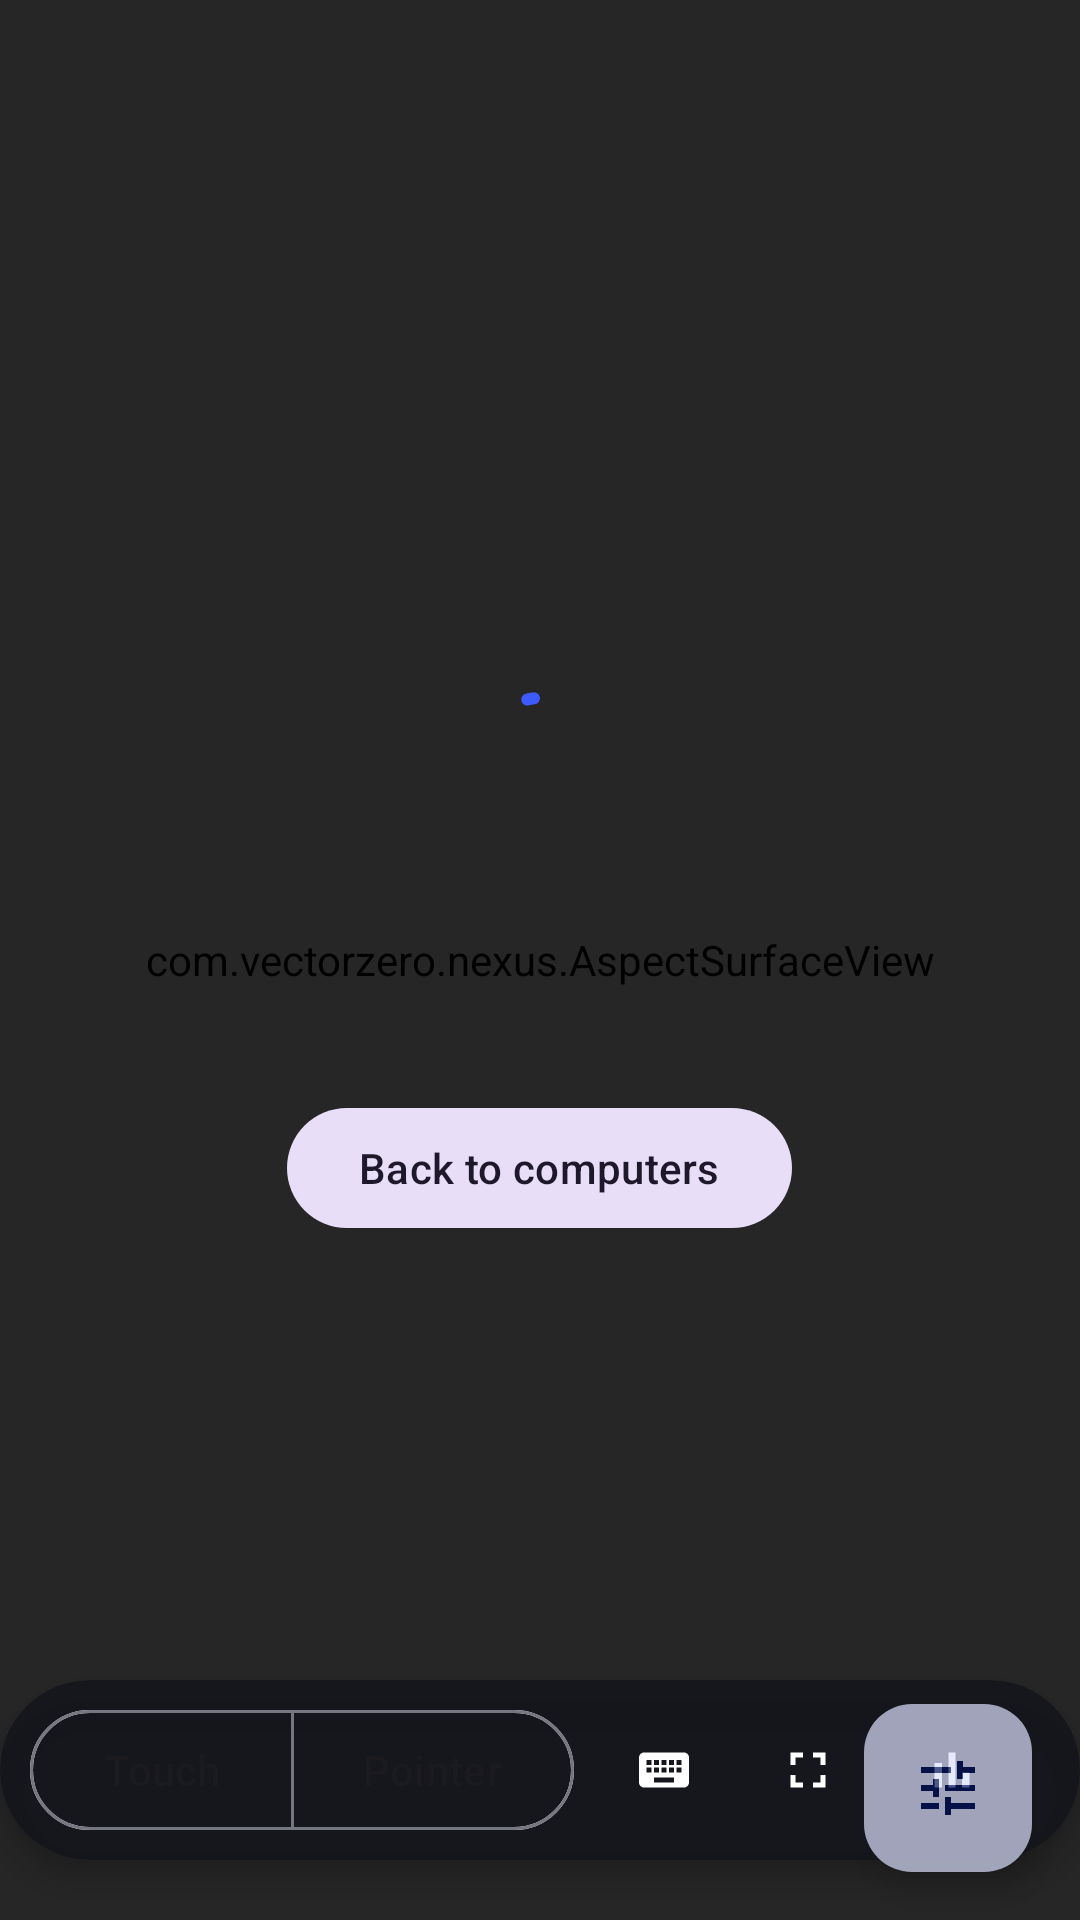

This screen was rendered from an Android layout file. Write that file and the resources it references.
<!-- AndroidManifest.xml: application theme Theme.Nexus -->
<!-- res/layout/activity_stream.xml -->
<?xml version="1.0" encoding="utf-8"?>
<FrameLayout xmlns:android="http://schemas.android.com/apk/res/android"
    xmlns:app="http://schemas.android.com/apk/res-auto"
    android:layout_width="match_parent"
    android:layout_height="match_parent"
    android:background="@android:color/black">

    <com.vectorzero.nexus.AspectSurfaceView
        android:id="@+id/videoSurface"
        android:layout_width="match_parent"
        android:layout_height="match_parent"
        android:layout_gravity="center" />

    
    <TextView
        android:id="@+id/statsText"
        android:layout_width="wrap_content"
        android:layout_height="wrap_content"
        android:layout_gravity="top|start"
        android:layout_margin="12dp"
        android:background="@drawable/bg_pill"
        android:fontFamily="monospace"
        android:paddingHorizontal="12dp"
        android:paddingVertical="6dp"
        android:textColor="@color/stream_overlay_text"
        android:textSize="12sp"
        android:visibility="gone" />

    
    <LinearLayout
        android:id="@+id/stateOverlay"
        android:layout_width="match_parent"
        android:layout_height="match_parent"
        android:background="#B3000000"
        android:clickable="true"
        android:focusable="true"
        android:gravity="center"
        android:orientation="vertical"
        android:padding="32dp">

        <com.google.android.material.progressindicator.CircularProgressIndicator
            android:id="@+id/stateProgress"
            android:layout_width="wrap_content"
            android:layout_height="wrap_content"
            android:indeterminate="true" />

        <TextView
            android:id="@+id/stateTitle"
            android:layout_width="wrap_content"
            android:layout_height="wrap_content"
            android:layout_marginTop="20dp"
            android:gravity="center"
            android:textAppearance="?attr/textAppearanceTitleMedium"
            android:textColor="#FFFFFFFF" />

        <TextView
            android:id="@+id/stateDetail"
            android:layout_width="wrap_content"
            android:layout_height="wrap_content"
            android:layout_marginTop="6dp"
            android:gravity="center"
            android:textAppearance="?attr/textAppearanceBodyMedium"
            android:textColor="@color/stream_overlay_text" />

        <com.google.android.material.button.MaterialButton
            android:id="@+id/stateBack"
            style="@style/Widget.Material3.Button.TonalButton"
            android:layout_width="wrap_content"
            android:layout_height="wrap_content"
            android:layout_marginTop="24dp"
            android:text="@string/back_to_computers" />
    </LinearLayout>

    
    <com.google.android.material.card.MaterialCardView
        android:id="@+id/controlPill"
        android:layout_width="wrap_content"
        android:layout_height="wrap_content"
        android:layout_gravity="bottom|center_horizontal"
        android:layout_marginBottom="20dp"
        app:cardBackgroundColor="#E614161B"
        app:cardCornerRadius="32dp"
        app:cardElevation="6dp"
        app:strokeWidth="0dp">

        <LinearLayout
            android:layout_width="wrap_content"
            android:layout_height="wrap_content"
            android:gravity="center_vertical"
            android:orientation="horizontal"
            android:paddingHorizontal="10dp"
            android:paddingVertical="6dp">

            <com.google.android.material.button.MaterialButtonToggleGroup
                android:id="@+id/modeToggle"
                android:layout_width="wrap_content"
                android:layout_height="wrap_content"
                app:selectionRequired="true"
                app:singleSelection="true">

                <com.google.android.material.button.MaterialButton
                    android:id="@+id/touchModeButton"
                    style="@style/Widget.Material3.Button.OutlinedButton"
                    android:layout_width="wrap_content"
                    android:layout_height="wrap_content"
                    android:text="@string/mode_touch" />

                <com.google.android.material.button.MaterialButton
                    android:id="@+id/pointerModeButton"
                    style="@style/Widget.Material3.Button.OutlinedButton"
                    android:layout_width="wrap_content"
                    android:layout_height="wrap_content"
                    android:text="@string/mode_pointer" />
            </com.google.android.material.button.MaterialButtonToggleGroup>

            <com.google.android.material.button.MaterialButton
                android:id="@+id/keyboardButton"
                style="@style/Widget.Material3.Button.IconButton"
                android:layout_width="48dp"
                android:layout_height="48dp"
                android:layout_marginStart="6dp"
                android:contentDescription="@string/keyboard_short"
                app:icon="@drawable/ic_keyboard"
                app:iconGravity="textStart"
                app:iconPadding="0dp"
                app:iconTint="#FFFFFFFF" />

            <com.google.android.material.button.MaterialButton
                android:id="@+id/fitToggle"
                style="@style/Widget.Material3.Button.IconButton"
                android:layout_width="48dp"
                android:layout_height="48dp"
                android:contentDescription="@string/fit_toggle"
                app:icon="@drawable/ic_fit"
                app:iconGravity="textStart"
                app:iconPadding="0dp"
                app:iconTint="#FFFFFFFF" />

            <com.google.android.material.button.MaterialButton
                android:id="@+id/statsToggle"
                style="@style/Widget.Material3.Button.IconButton"
                android:layout_width="48dp"
                android:layout_height="48dp"
                android:contentDescription="@string/stats_toggle"
                app:icon="@drawable/ic_stats"
                app:iconGravity="textStart"
                app:iconPadding="0dp"
                app:iconTint="#FFFFFFFF" />

            <com.google.android.material.button.MaterialButton
                android:id="@+id/closeButton"
                style="@style/Widget.Material3.Button.IconButton"
                android:layout_width="48dp"
                android:layout_height="48dp"
                android:contentDescription="@string/close_stream"
                app:icon="@drawable/ic_close"
                app:iconGravity="textStart"
                app:iconPadding="0dp"
                app:iconTint="#FFFFFFFF" />
        </LinearLayout>
    </com.google.android.material.card.MaterialCardView>

    
    <com.google.android.material.floatingactionbutton.FloatingActionButton
        android:id="@+id/controlsToggle"
        android:layout_width="wrap_content"
        android:layout_height="wrap_content"
        android:layout_gravity="bottom|end"
        android:layout_margin="16dp"
        android:alpha="0.7"
        android:contentDescription="@string/show_controls"
        app:fabSize="mini"
        app:srcCompat="@drawable/ic_menu" />

</FrameLayout>
<!-- resources referenced by this layout -->
<resources>
  <color name="stream_overlay_text">#CCFFFFFF</color>
  <!-- drawable ic_close (drawable) -->
  <vector xmlns:android="http://schemas.android.com/apk/res/android"
      android:width="24dp"
      android:height="24dp"
      android:viewportWidth="24"
      android:viewportHeight="24"
      android:tint="?attr/colorControlNormal">
      
      <path
          android:fillColor="#FFFFFFFF"
          android:pathData="M19,6.41L17.59,5 12,10.59 6.41,5 5,6.41 10.59,12 5,17.59 6.41,19 12,13.41 17.59,19 19,17.59 13.41,12z" />
  </vector>
  <!-- drawable ic_fit (drawable) -->
  <vector xmlns:android="http://schemas.android.com/apk/res/android"
      android:width="24dp"
      android:height="24dp"
      android:viewportWidth="24"
      android:viewportHeight="24"
      android:tint="?attr/colorControlNormal">
      
      <path
          android:fillColor="#FFFFFFFF"
          android:pathData="M7,14H5v5h5v-2H7v-3zM5,10h2V7h3V5H5v5zM17,17h-3v2h5v-5h-2v3zM14,5v2h3v3h2V5h-5z" />
  </vector>
  <!-- drawable ic_keyboard (drawable) -->
  <vector xmlns:android="http://schemas.android.com/apk/res/android"
      android:width="24dp"
      android:height="24dp"
      android:viewportWidth="24"
      android:viewportHeight="24">
      <path
          android:fillColor="#FFFFFFFF"
          android:pathData="M20,5L4,5c-1.1,0 -1.99,0.9 -1.99,2L2,17c0,1.1 0.9,2 2,2h16c1.1,0 2,-0.9 2,-2L22,7c0,-1.1 -0.9,-2 -2,-2zM11,8h2v2h-2L11,8zM11,11h2v2h-2v-2zM8,8h2v2L8,10L8,8zM8,11h2v2L8,13v-2zM7,13L5,13v-2h2v2zM5,10L5,8h2v2L5,10zM16,17L8,17v-2h8v2zM16,13h-2v-2h2v2zM16,10h-2L14,8h2v2zM19,13h-2v-2h2v2zM19,10h-2L17,8h2v2z" />
  </vector>
  <!-- drawable ic_menu (drawable) -->
  <vector xmlns:android="http://schemas.android.com/apk/res/android"
      android:width="24dp"
      android:height="24dp"
      android:viewportWidth="24"
      android:viewportHeight="24"
      android:tint="?attr/colorControlNormal">
      
      <path
          android:fillColor="#FFFFFFFF"
          android:pathData="M3,17v2h6v-2L3,17zM3,5v2h10L13,5L3,5zM13,21v-2h8v-2h-8v-2h-2v6h2zM7,9v2L3,11v2h4v2h2L9,9L7,9zM21,13v-2L11,11v2h10zM15,9h2L17,7h4L21,5h-4L17,3h-2v6z" />
  </vector>
  <!-- drawable ic_stats (drawable) -->
  <vector xmlns:android="http://schemas.android.com/apk/res/android"
      android:width="24dp"
      android:height="24dp"
      android:viewportWidth="24"
      android:viewportHeight="24"
      android:tint="?attr/colorControlNormal">
      
      <path
          android:fillColor="#FFFFFFFF"
          android:pathData="M5,9.2h3L8,19L5,19zM10.6,5h2.8v14h-2.8zM16,13h3v6h-3z" />
  </vector>
  <string name="back_to_computers">Back to computers</string>
  <string name="close_stream">Close</string>
  <string name="fit_toggle">Fit / fill screen</string>
  <string name="keyboard_short">Keys</string>
  <string name="mode_pointer">Pointer</string>
  <string name="mode_touch">Touch</string>
  <string name="show_controls">Show or hide controls</string>
  <string name="stats_toggle">Show or hide connection stats</string>
  <color name="nexus_primary">#3D5AFE</color>
  <color name="nexus_on_primary">#FFFFFF</color>
  <color name="nexus_primary_container">#DCE1FF</color>
  <color name="nexus_on_primary_container">#00105C</color>
  <color name="nexus_secondary">#575E72</color>
  <color name="nexus_on_secondary">#FFFFFF</color>
  <color name="nexus_surface">#FEF7FF</color>
  <color name="nexus_on_surface">#1B1B1F</color>
  <color name="nexus_surface_variant">#E1E2EC</color>
  <color name="nexus_on_surface_variant">#44474F</color>
  <color name="nexus_outline">#74777F</color>
  <color name="nexus_background">#FEF7FF</color>
</resources>
